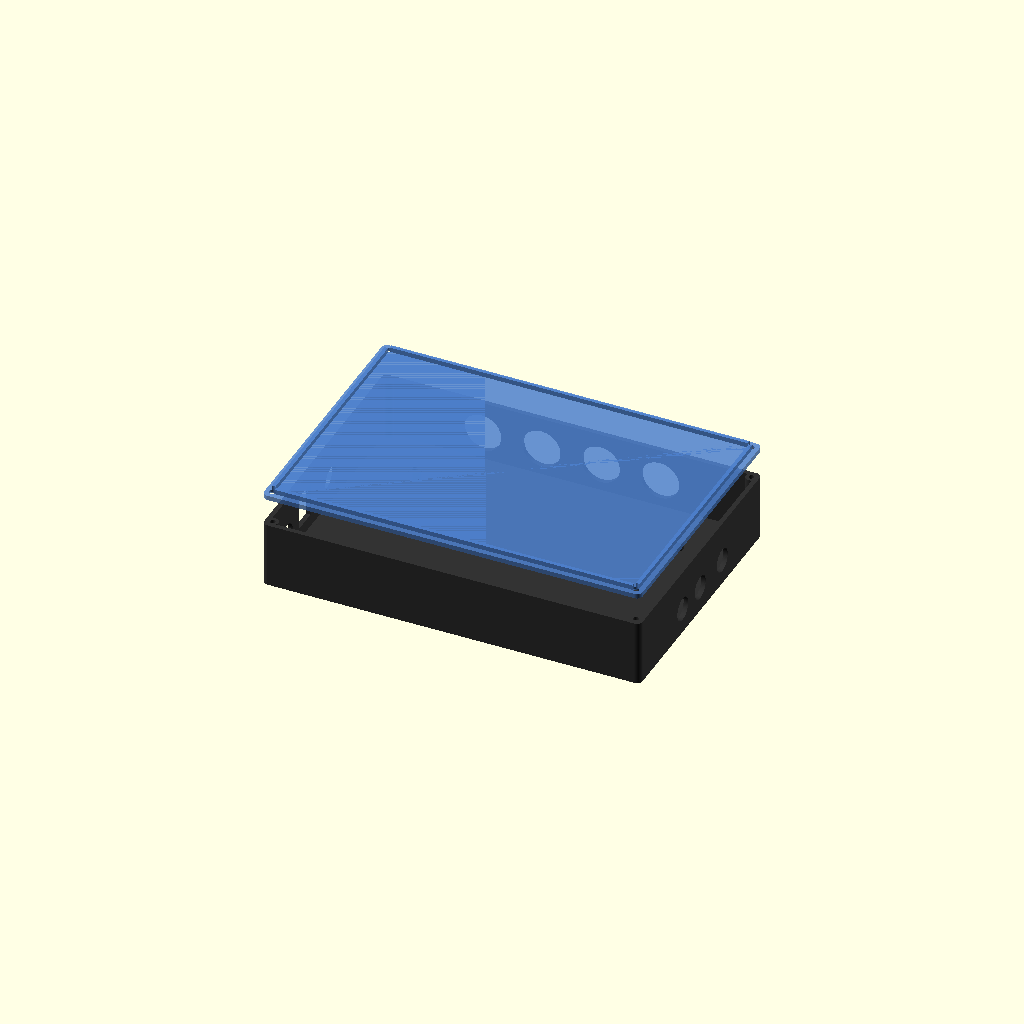
Cell 1: rendered with the file's own defaults.
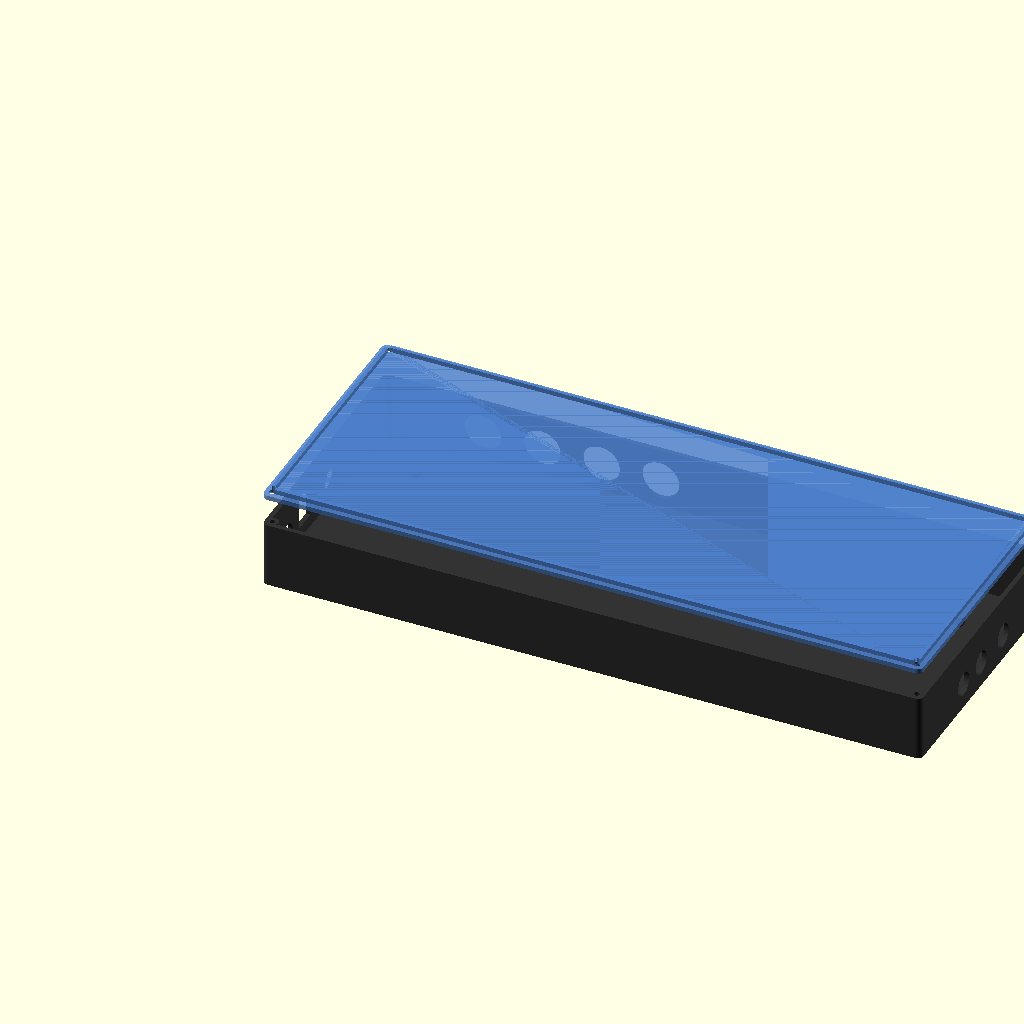
Cell 2: the same model with pcb_w = 300.
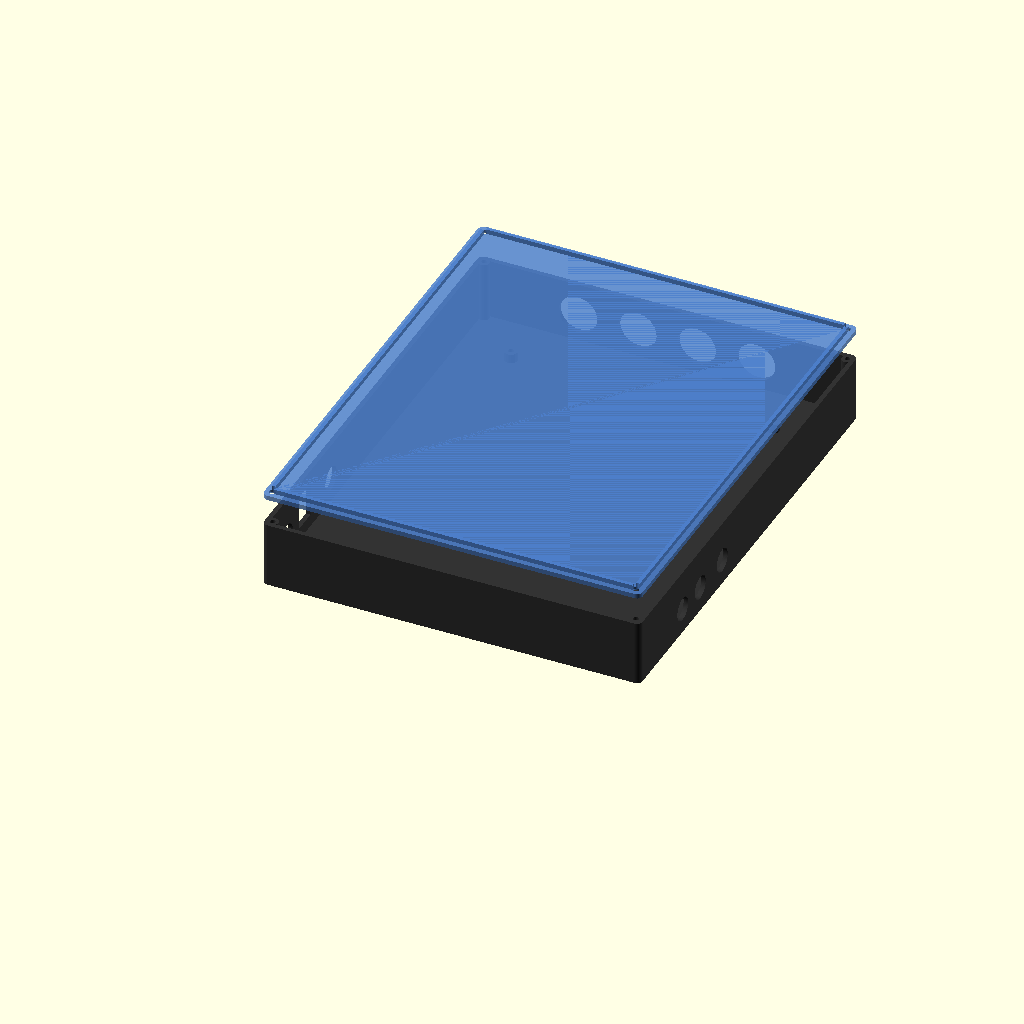
Cell 3 — pcb_h set to 220, the other parameters unchanged.
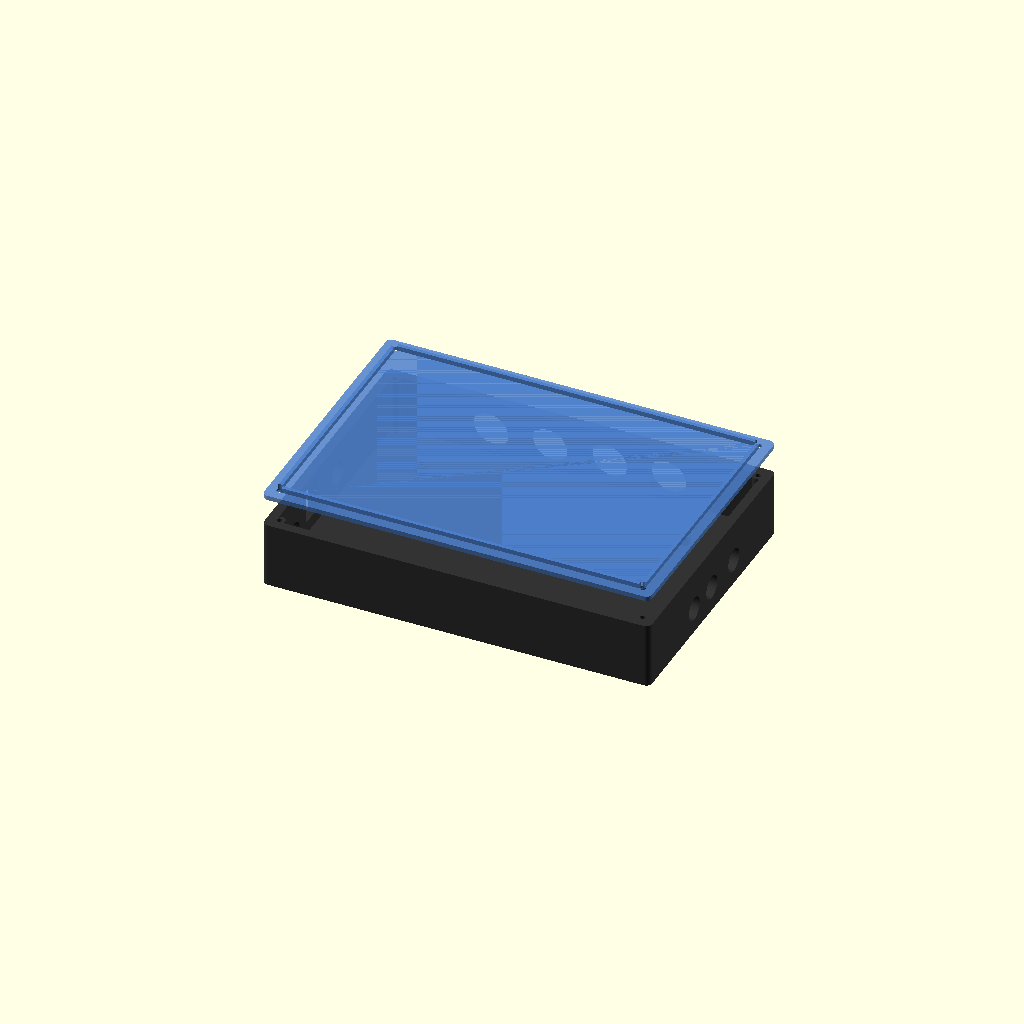
Cell 4 — wall set to 5, the other parameters unchanged.
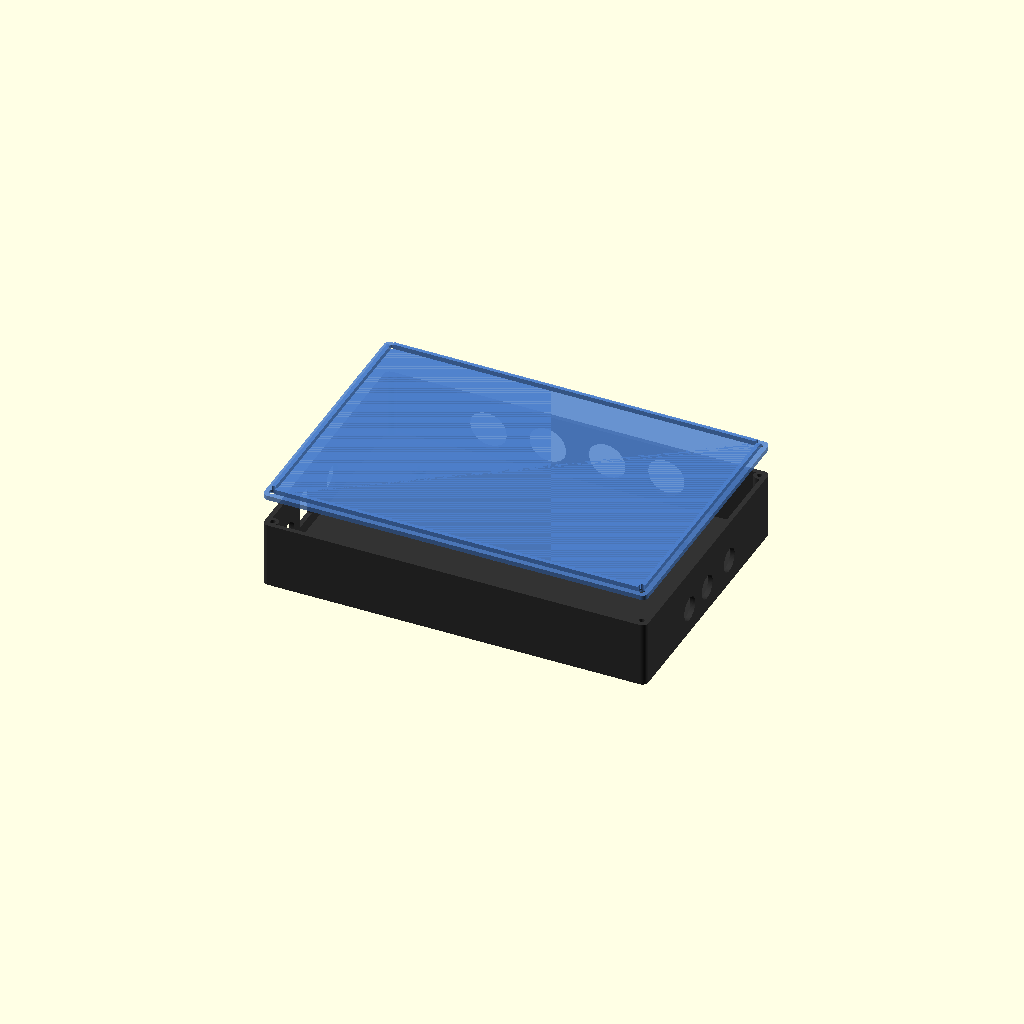
Cell 5: clearance = 3 (everything else at default).
All cells are drawn from one camera (rotation 55°, 0°, 25°, orthographic, colour scheme Cornfield), so only the parameter changes between them.
The OpenSCAD source (pcb/monture_ext/boitier_monture_ext.scad):
// ============================================================================
// BOITIER PARAMÉTRIQUE POUR MONTURE GOTO-ANDRIVET - CARTE DRIVERS EXTERNES
// Conçu pour impression 3D (PLA / PETG / ABS)
// ============================================================================

$fn = 40;

// Dimensions du PCB
pcb_w = 150;
pcb_h = 110;
pcb_thick = 1.6;

// Paramètres du boîtier
wall = 2.5;         // Épaisseur des parois
clearance = 1.5;    // Jeu autour du PCB
standoff_h = 5.0;   // Hauteur des entretoises sous le PCB
box_h = 35.0;       // Hauteur totale du boîtier (pas de modules drivers : 35mm dégagent le TO-220 LM2596)
lid_thick = 2.5;    // Épaisseur du couvercle

// Chambre de câblage : espace libre entre la carte et les parois à presse-étoupes, pour que les fils
// d'un câble s'écartent jusqu'aux vis des borniers (leurs entrées font face à la paroi).
ch_g = 22;          // Flanc gauche (X = 0) : 36V, jack 12V, micro-USB
ch_d = 22;          // Flanc droit (X = max) : raquette, GPS, PC
ch_haut = 22;       // Bord haut (Y = max) : moteurs

inner_w = pcb_w + 2 * clearance + ch_g + ch_d;
inner_h = pcb_h + 2 * clearance + ch_haut;
outer_w = inner_w + 2 * wall;
outer_h = inner_h + 2 * wall;

// Origine de la carte (coin bas gauche du PCB, Y_kicad = 110)
px0 = wall + clearance + ch_g;
py0 = wall + clearance;

// Presse-étoupes PG7 ou M12 x 1,5 (câble de 3 à 6,5 mm), contre-écrou de 15 mm sur plats à l'intérieur.
// Centre à Z = 13,5, à la hauteur des entrées de fil des borniers (Z 13 environ) ; l'écrou
// (17,3 mm sur angles, Z 4,8..22,2) reste dans la chambre, hors de la carte.
pe_d = 12.5;
pe_z = 13.5;

// Presse-étoupes des axes : M20 x 1,5 à joint 2 trous (deux câbles de 4 à 6 mm), contre-écrou de 24 mm
// sur plats (27,7 mm sur angles). Centre à Z = 17,35 : l'écrou (Z 3,5..31,2) passe entre le fond (Z 2,5)
// et le rebord du couvercle (Z 32,5).
pe_axe_d = 20.5;
pe_axe_z = 17.35;

module presse_etoupe_x(y, droite) {   // parois des flancs
    translate([droite ? outer_w - wall - 1 : -1, y, pe_z]) rotate([0, 90, 0]) cylinder(d=pe_d, h=wall + 2, $fn=64);
}

// Positions des 4 trous de fixation PCB M3 (relatifs au coin inférieur gauche interne)
pcb_holes = [
    [ch_g + clearance + 5, clearance + 5],
    [ch_g + clearance + pcb_w - 5, clearance + 5],
    [ch_g + clearance + 5, clearance + pcb_h - 5],
    [ch_g + clearance + pcb_w - 5, clearance + pcb_h - 5]
];

// ----------------------------------------------------------------------------
// 1. CORPS INFÉRIEUR (BASE DU BOÎTIER)
// ----------------------------------------------------------------------------
module boitier_base() {
    difference() {
        union() {
            difference() {
        // Volume extérieur avec coins arrondis
        hull() {
            translate([3, 3, 0]) cylinder(r=3, h=box_h);
            translate([outer_w - 3, 3, 0]) cylinder(r=3, h=box_h);
            translate([3, outer_h - 3, 0]) cylinder(r=3, h=box_h);
            translate([outer_w - 3, outer_h - 3, 0]) cylinder(r=3, h=box_h);
        }

        // Évidement intérieur
        translate([wall, wall, wall])
            cube([inner_w, inner_h, box_h + 1]);

        // --- DÉCOUPES DE PASSAGE DES CONNECTEURS EXTÉRIEURS (PARFAITEMENT CENTRÉES SUR LE PCB) ---

        // Repère : Y_scad = 110 - Y_kicad. Les empreintes KiCad ont leur origine sur la pastille 1,
        // pas au centre du composant : toujours centrer une découpe sur le CENTRE du corps.

        // A. 4 presse-étoupes sur le bord haut (Y = max), un par axe, en face de ses deux borniers :
        //    le câble d'alimentation du driver (J_VM, 5,08 mm) et celui des signaux (J_SIG, 3,5 mm)
        //    passent ensemble dans un M20 x 1,5 à joint 2 trous (cx = 27.5 / 59.17 / 90.83 / 122.5,
        //    EXT_AXIS_X dans build_kicad_pcbs.py).
        axis_x = [27.5, 59.17, 90.83, 122.5];
        for (ax = axis_x)
            translate([px0 + ax, outer_h - wall - 1, pe_axe_z])
                rotate([-90, 0, 0]) cylinder(d=pe_axe_d, h=wall + 2, $fn=96);

        // B. (Trou USB-B supprimé à la demande de l'utilisateur - pas de connecteur USB-B sur le PCB)

        // C. Flanc gauche (X = 0) : Entrée 36V, jack 12V et câble micro-USB du Teensy
        // Presse-étoupe du câble 36V, sous le passage du micro-USB : le bornier (corps centré
        // Y_kicad ~57.3 -> Y_scad 52.7) est en face de l'ouverture micro-USB, le câble remonte la chambre.
        presse_etoupe_x(py0 + 20, false);
        // Jack 12V (corps centré Y_kicad 40.0 -> Y_scad 70.0), axe à 6,4 mm au-dessus de la carte.
        // La fiche traverse la chambre (22 mm) jusqu'au jack : trou de 13 mm pour son corps.
        translate([-1, py0 + 70.0, wall + standoff_h + pcb_thick + 6.4])
            rotate([0, 90, 0]) cylinder(d=13, h=wall + 2, $fn=64);
        // Câble micro-USB du Teensy (USB à Y_kicad 70.0 -> Y_scad 40.0), de la face du PCB
        // jusqu'au-dessus d'un Teensy monté sur supports femelles
        translate([-1, py0 + 40.0 - 6.5, wall + standoff_h + pcb_thick])
            cube([wall + 2, 13, 18.4]);

        // D. Flanc droit (X = max) : presse-étoupes Raquette, GPS et port série PC, en face des barrettes
        // Raquette (pastilles Y_kicad 41.19..48.81, centre 45.0 -> Y_scad 65.0)
        presse_etoupe_x(py0 + 65.0, true);
        // GPS (pastilles Y_kicad 61.19..68.81, centre 65.0 -> Y_scad 45.0)
        presse_etoupe_x(py0 + 45.0, true);
        // PC SERIAL (pastilles Y_kicad 16.0..23.62, centre 19.81 -> Y_scad 90.19)
        presse_etoupe_x(py0 + 90.19, true);

        // E. Trous de vis de fixation du couvercle dans les 4 coins
        corners = [
        [wall + 1.5, wall + 1.5],
        [outer_w - wall - 1.5, wall + 1.5],
        [wall + 1.5, outer_h - wall - 1.5],
        [outer_w - wall - 1.5, outer_h - wall - 1.5]
    ];
        for (c = corners) {
            translate([c[0], c[1], box_h - 12])
                cylinder(d=2.8, h=15); // Trou pour vis M3 taraudée
        }
    }

    // Piliers / Entretoises de support pour visser le PCB
    for (p = pcb_holes) {
        translate([wall + p[0], wall + p[1], wall - 0.2]) {
            difference() {
                cylinder(d=7.0, h=standoff_h + 0.2);
                translate([0, 0, -0.1])
                    cylinder(d=2.8, h=standoff_h + 1); // Trou vis PCB M3
            }
        }
    }

    // Renforts de coins pour les vis de fermeture du couvercle
    corners = [
        [wall + 1.5, wall + 1.5],
        [outer_w - wall - 1.5, wall + 1.5],
        [wall + 1.5, outer_h - wall - 1.5],
        [outer_w - wall - 1.5, outer_h - wall - 1.5]
    ];
    for (c = corners) {
        translate([c[0], c[1], wall - 0.2]) {
            difference() {
                cylinder(d=6.0, h=box_h - wall + 0.2);
                translate([0, 0, box_h - wall - 12])
                    cylinder(d=2.8, h=13);
            }
        }
    }
        }
        // Dégagement garanti des coins pour insertion du PCB
        translate([px0 - 0.5, py0 - 0.5, wall + standoff_h])
            cube([pcb_w + 1.0, pcb_h + 1.0, pcb_thick + 1.5]);
    }
}

// ----------------------------------------------------------------------------
// 2. COUVERCLE SUPÉRIEUR (sans grille : pas de drivers dans le boîtier)
// ----------------------------------------------------------------------------
module boitier_couvercle() {
    difference() {
        union() {
            // Plaque du couvercle
            hull() {
                translate([3, 3, 0]) cylinder(r=3, h=lid_thick);
                translate([outer_w - 3, 3, 0]) cylinder(r=3, h=lid_thick);
                translate([3, outer_h - 3, 0]) cylinder(r=3, h=lid_thick);
                translate([outer_w - 3, outer_h - 3, 0]) cylinder(r=3, h=lid_thick);
            }
            // Rebord d'emboîtement intérieur
            translate([wall + 0.3, wall + 0.3, lid_thick])
                difference() {
                    cube([inner_w - 0.6, inner_h - 0.6, 2.5]);
                    translate([2, 2, -0.5])
                        cube([inner_w - 4.6, inner_h - 4.6, 4]);
                }
        }

        // Trous de passage de vis M3 chanfreinés dans les 4 coins
        corners = [
        [wall + 1.5, wall + 1.5],
        [outer_w - wall - 1.5, wall + 1.5],
        [wall + 1.5, outer_h - wall - 1.5],
        [outer_w - wall - 1.5, outer_h - wall - 1.5]
    ];
        for (c = corners) {
            translate([c[0], c[1], -1]) {
                cylinder(d=3.4, h=lid_thick + 5);
                cylinder(d1=6.5, d2=3.4, h=2.5); // Fraisage tête de vis
            }
        }

    }
}

// ----------------------------------------------------------------------------
// CHOIX DU MODELE A AFFICHER / RENDRE
// Passer 'mode' à "base", "couvercle", ou "ensemble"
// ----------------------------------------------------------------------------
mode = "ensemble";

if (mode == "base") {
    boitier_base();
} else if (mode == "couvercle") {
    boitier_couvercle();
} else {
    // Vue assemblée éclatée
    color([0.2, 0.2, 0.2]) boitier_base();
    color([0.3, 0.5, 0.8, 0.85])
        translate([0, 0, box_h + 15])
            boitier_couvercle();
}
Customizer parameters (derived from the source; name, type, default, range or options):
pcb_w: number, default 150
pcb_h: number, default 110
pcb_thick: number, default 1.6
wall: number, default 2.5
clearance: number, default 1.5
standoff_h: number, default 5
box_h: number, default 35
lid_thick: number, default 2.5
ch_g: number, default 22
ch_d: number, default 22
ch_haut: number, default 22
pe_d: number, default 12.5
pe_z: number, default 13.5
pe_axe_d: number, default 20.5
pe_axe_z: number, default 17.35
